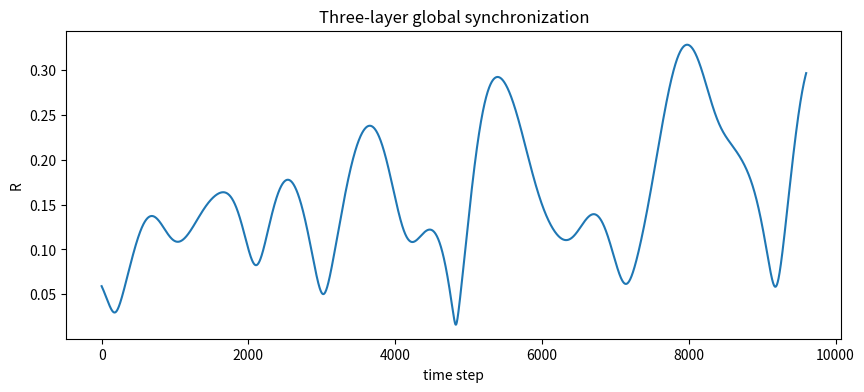
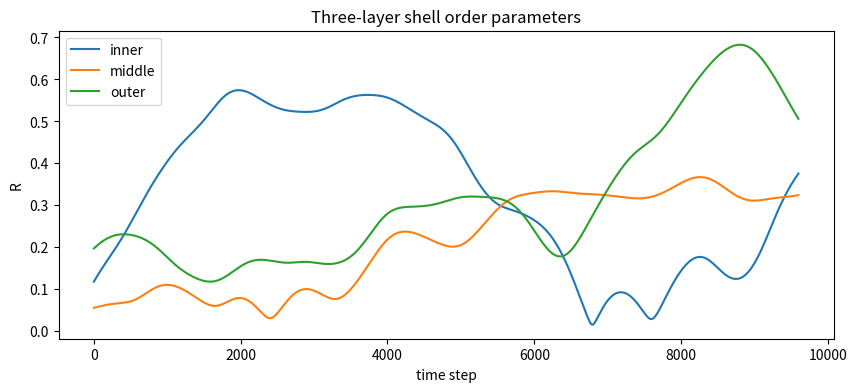
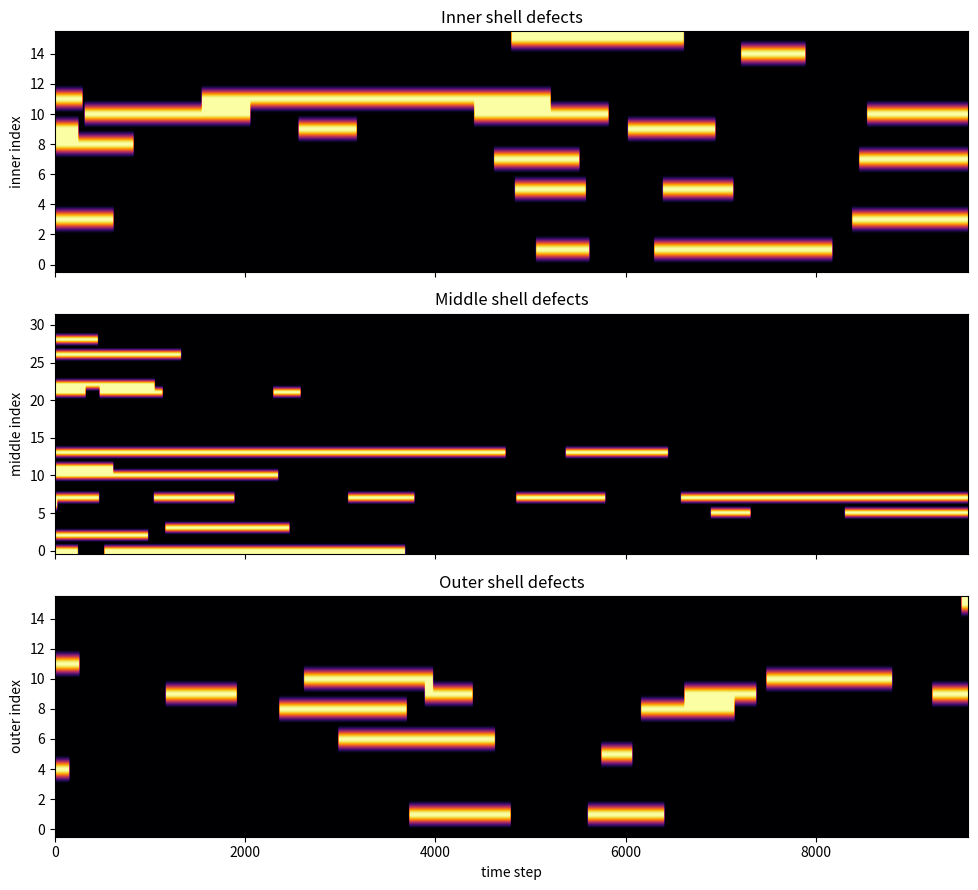
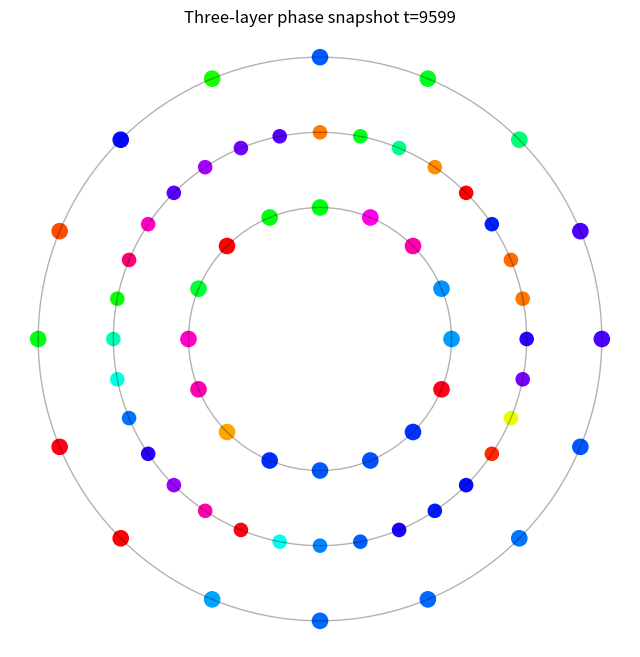

Source code (Python) for these figures, in order:
"""
NEXAH Experiment Tool
Three-Layer Counterrotation Long Run

Purpose
-------
Run a long-duration Kuramoto-style experiment on three coupled ring layers.

Model
-----
We use three shells:

    inner  -> positive drift
    middle -> near-neutral interface layer
    outer  -> negative drift

This creates a simple counter-rotation architecture with a transition zone
between the two opposite shells.

Goals
-----
Measure whether three-layer counterrotation produces:

• longer-lived defect structures
• stronger braid-like phase slips
• shell-specific synchronization patterns
• interface-layer turbulence / mediation

Outputs
-------
output/three_layer_global_order.png
output/three_layer_layer_orders.png
output/three_layer_defect_maps.png
output/three_layer_snapshot.png
output/three_layer_summary.txt

Usage
-----
cd ENGINE/nexah_kernel/research/experiments/structured_oscillator_networks
python three_layer_counterrotation_longrun.py
"""

from pathlib import Path

import matplotlib.pyplot as plt
import networkx as nx
import numpy as np


# ------------------------------------------------
# Utilities
# ------------------------------------------------
def wrap_angle(x):
    return (x + np.pi) % (2 * np.pi) - np.pi


def order_parameter(theta):
    return np.abs(np.mean(np.exp(1j * theta)))


def phase_diff_ring(theta_ring):
    diffs = np.roll(theta_ring, -1) - theta_ring
    return wrap_angle(diffs)


def detect_defects(theta_ring, threshold=2.2):
    diffs = phase_diff_ring(theta_ring)
    idx = np.where(np.abs(diffs) > threshold)[0]
    return idx, diffs


# ------------------------------------------------
# Graph builder
# ------------------------------------------------
def build_three_layer_graph(n_inner=16, n_middle=32, n_outer=16):
    """
    Node layout:
        0 .. n_inner-1                      inner
        n_inner .. n_inner+n_middle-1      middle
        ...                                outer
    """

    G = nx.Graph()

    off_inner = 0
    off_middle = n_inner
    off_outer = n_inner + n_middle

    inner_nodes = list(range(off_inner, off_inner + n_inner))
    middle_nodes = list(range(off_middle, off_middle + n_middle))
    outer_nodes = list(range(off_outer, off_outer + n_outer))

    # ring edges inside each shell
    for layer_nodes in [inner_nodes, middle_nodes, outer_nodes]:
        m = len(layer_nodes)
        for i in range(m):
            G.add_edge(layer_nodes[i], layer_nodes[(i + 1) % m])

    # nearest-style inter-layer coupling by angular correspondence
    # inner <-> middle
    for i, u in enumerate(inner_nodes):
        j = int(round(i * n_middle / n_inner)) % n_middle
        G.add_edge(u, middle_nodes[j])
        G.add_edge(u, middle_nodes[(j - 1) % n_middle])
        G.add_edge(u, middle_nodes[(j + 1) % n_middle])

    # middle <-> outer
    for i, u in enumerate(outer_nodes):
        j = int(round(i * n_middle / n_outer)) % n_middle
        G.add_edge(u, middle_nodes[j])
        G.add_edge(u, middle_nodes[(j - 1) % n_middle])
        G.add_edge(u, middle_nodes[(j + 1) % n_middle])

    return G, inner_nodes, middle_nodes, outer_nodes


# ------------------------------------------------
# Dynamics
# ------------------------------------------------
def kuramoto_step(theta, omega, A, K, dt):
    phase_diff = theta[:, None] - theta[None, :]
    coupling = np.sum(A * np.sin(-phase_diff), axis=1)
    dtheta = omega + (K / len(theta)) * coupling
    return theta + dt * dtheta


def simulate_three_layer(
    n_inner=16,
    n_middle=32,
    n_outer=16,
    steps=9600,
    dt=0.02,
    K=1.2,
    seed=1033,
):
    np.random.seed(seed)

    G, inner_nodes, middle_nodes, outer_nodes = build_three_layer_graph(
        n_inner=n_inner,
        n_middle=n_middle,
        n_outer=n_outer,
    )

    A = nx.to_numpy_array(G)
    n_total = A.shape[0]

    theta = np.random.uniform(0, 2 * np.pi, n_total)

    # counterrotation frequencies:
    # inner = positive drift
    # middle = near-neutral
    # outer = negative drift
    omega = np.zeros(n_total)

    omega[inner_nodes] = np.random.normal(loc=+0.18, scale=0.03, size=len(inner_nodes))
    omega[middle_nodes] = np.random.normal(loc=0.00, scale=0.02, size=len(middle_nodes))
    omega[outer_nodes] = np.random.normal(loc=-0.18, scale=0.03, size=len(outer_nodes))

    history = np.zeros((steps, n_total), dtype=float)

    global_R = np.zeros(steps, dtype=float)
    inner_R = np.zeros(steps, dtype=float)
    middle_R = np.zeros(steps, dtype=float)
    outer_R = np.zeros(steps, dtype=float)

    defect_inner = np.zeros((steps, len(inner_nodes)), dtype=float)
    defect_middle = np.zeros((steps, len(middle_nodes)), dtype=float)
    defect_outer = np.zeros((steps, len(outer_nodes)), dtype=float)

    for t in range(steps):
        theta = kuramoto_step(theta, omega, A, K, dt)
        history[t] = theta

        theta_inner = theta[inner_nodes]
        theta_middle = theta[middle_nodes]
        theta_outer = theta[outer_nodes]

        global_R[t] = order_parameter(theta)
        inner_R[t] = order_parameter(theta_inner)
        middle_R[t] = order_parameter(theta_middle)
        outer_R[t] = order_parameter(theta_outer)

        idx_i, _ = detect_defects(theta_inner)
        idx_m, _ = detect_defects(theta_middle)
        idx_o, _ = detect_defects(theta_outer)

        defect_inner[t, idx_i] = 1.0
        defect_middle[t, idx_m] = 1.0
        defect_outer[t, idx_o] = 1.0

    return {
        "history": history,
        "global_R": global_R,
        "inner_R": inner_R,
        "middle_R": middle_R,
        "outer_R": outer_R,
        "defect_inner": defect_inner,
        "defect_middle": defect_middle,
        "defect_outer": defect_outer,
        "inner_nodes": inner_nodes,
        "middle_nodes": middle_nodes,
        "outer_nodes": outer_nodes,
        "params": {
            "n_inner": n_inner,
            "n_middle": n_middle,
            "n_outer": n_outer,
            "steps": steps,
            "dt": dt,
            "K": K,
            "seed": seed,
        },
    }


# ------------------------------------------------
# Plotting
# ------------------------------------------------
def plot_global_order(global_R):
    plt.figure(figsize=(10, 4))
    plt.plot(global_R)
    plt.xlabel("time step")
    plt.ylabel("R")
    plt.title("Three-layer global synchronization")
    plt.savefig("output/three_layer_global_order.png", dpi=300)
    plt.show()


def plot_layer_orders(inner_R, middle_R, outer_R):
    plt.figure(figsize=(10, 4))
    plt.plot(inner_R, label="inner")
    plt.plot(middle_R, label="middle")
    plt.plot(outer_R, label="outer")
    plt.xlabel("time step")
    plt.ylabel("R")
    plt.title("Three-layer shell order parameters")
    plt.legend()
    plt.savefig("output/three_layer_layer_orders.png", dpi=300)
    plt.show()


def plot_defect_maps(defect_inner, defect_middle, defect_outer):
    fig, axes = plt.subplots(3, 1, figsize=(10, 9), sharex=True)

    axes[0].imshow(defect_inner.T, aspect="auto", origin="lower", cmap="inferno")
    axes[0].set_ylabel("inner index")
    axes[0].set_title("Inner shell defects")

    axes[1].imshow(defect_middle.T, aspect="auto", origin="lower", cmap="inferno")
    axes[1].set_ylabel("middle index")
    axes[1].set_title("Middle shell defects")

    axes[2].imshow(defect_outer.T, aspect="auto", origin="lower", cmap="inferno")
    axes[2].set_ylabel("outer index")
    axes[2].set_xlabel("time step")
    axes[2].set_title("Outer shell defects")

    plt.tight_layout()
    plt.savefig("output/three_layer_defect_maps.png", dpi=300)
    plt.show()


def ring_coords(n, radius):
    ang = np.linspace(0, 2 * np.pi, n, endpoint=False)
    return radius * np.cos(ang), radius * np.sin(ang)


def plot_snapshot(history, inner_nodes, middle_nodes, outer_nodes, t_index=None):
    if t_index is None:
        t_index = history.shape[0] - 1

    theta = history[t_index]
    theta_inner = theta[inner_nodes]
    theta_middle = theta[middle_nodes]
    theta_outer = theta[outer_nodes]

    xi, yi = ring_coords(len(inner_nodes), 0.7)
    xm, ym = ring_coords(len(middle_nodes), 1.1)
    xo, yo = ring_coords(len(outer_nodes), 1.5)

    plt.figure(figsize=(8, 8))
    plt.scatter(xi, yi, c=theta_inner, cmap="hsv", s=120, label="inner")
    plt.scatter(xm, ym, c=theta_middle, cmap="hsv", s=90, label="middle")
    plt.scatter(xo, yo, c=theta_outer, cmap="hsv", s=120, label="outer")

    # outline circles
    for r in [0.7, 1.1, 1.5]:
        circ = plt.Circle((0, 0), r, fill=False, color="black", alpha=0.3)
        plt.gca().add_patch(circ)

    plt.title(f"Three-layer phase snapshot t={t_index}")
    plt.axis("equal")
    plt.axis("off")
    plt.savefig("output/three_layer_snapshot.png", dpi=300)
    plt.show()


# ------------------------------------------------
# Summary
# ------------------------------------------------
def save_summary(results):
    params = results["params"]

    global_R = results["global_R"]
    inner_R = results["inner_R"]
    middle_R = results["middle_R"]
    outer_R = results["outer_R"]

    defect_inner = results["defect_inner"]
    defect_middle = results["defect_middle"]
    defect_outer = results["defect_outer"]

    text = []
    text.append("Three-Layer Counterrotation Long Run")
    text.append("-----------------------------------")
    text.append("")
    text.append(f"n_inner  = {params['n_inner']}")
    text.append(f"n_middle = {params['n_middle']}")
    text.append(f"n_outer  = {params['n_outer']}")
    text.append(f"steps    = {params['steps']}")
    text.append(f"dt       = {params['dt']}")
    text.append(f"K        = {params['K']}")
    text.append(f"seed     = {params['seed']}")
    text.append("")
    text.append(f"Final global R  = {global_R[-1]:.6f}")
    text.append(f"Final inner R   = {inner_R[-1]:.6f}")
    text.append(f"Final middle R  = {middle_R[-1]:.6f}")
    text.append(f"Final outer R   = {outer_R[-1]:.6f}")
    text.append("")
    text.append(f"Mean defect density inner  = {defect_inner.mean():.6f}")
    text.append(f"Mean defect density middle = {defect_middle.mean():.6f}")
    text.append(f"Mean defect density outer  = {defect_outer.mean():.6f}")
    text.append("")

    with open("output/three_layer_summary.txt", "w", encoding="utf-8") as f:
        f.write("\n".join(text))


# ------------------------------------------------
# Main
# ------------------------------------------------
def main():
    Path("output").mkdir(exist_ok=True)

    results = simulate_three_layer(
        n_inner=16,
        n_middle=32,
        n_outer=16,
        steps=9600,
        dt=0.02,
        K=1.2,
        seed=1033,
    )

    plot_global_order(results["global_R"])
    plot_layer_orders(results["inner_R"], results["middle_R"], results["outer_R"])
    plot_defect_maps(results["defect_inner"], results["defect_middle"], results["defect_outer"])
    plot_snapshot(
        results["history"],
        results["inner_nodes"],
        results["middle_nodes"],
        results["outer_nodes"],
        t_index=results["params"]["steps"] - 1,
    )
    save_summary(results)

    print("Three-layer counterrotation long run completed.")
    print("Saved:")
    print("  output/three_layer_global_order.png")
    print("  output/three_layer_layer_orders.png")
    print("  output/three_layer_defect_maps.png")
    print("  output/three_layer_snapshot.png")
    print("  output/three_layer_summary.txt")


if __name__ == "__main__":
    main()
